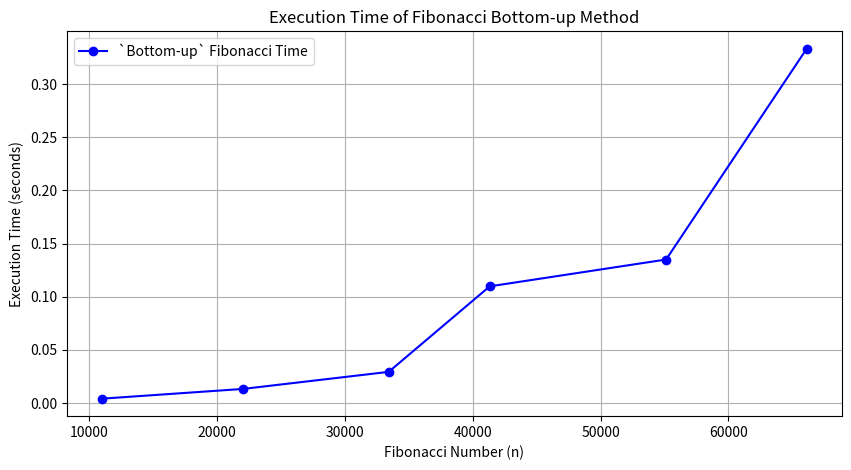

Reproduce this figure in Python.
import time
import numpy as np
import pandas as pd
import matplotlib.pyplot as plt

# Iterative Fibonacci with Memoization (Bottom-Up)
def nth_fibonacci(n):
    if n <= 1:
        return n
    memo = [0] * (n + 1)
    memo[1] = 1
    for i in range(2, n + 1):
        memo[i] = memo[i - 1] + memo[i - 2]
    return memo[n]

# Larger Fibonacci terms
n_values = [11000, 22015, 33420, 41325, 55130, 66135]

execution_times = []

# Measure execution time
for n in n_values:
    start_time = time.time()
    nth_fibonacci(n)
    end_time = time.time()
    execution_times.append(end_time - start_time)

table_data = np.zeros((4, len(n_values)))
table_data[1, :] = execution_times

df = pd.DataFrame(table_data, columns=n_values)
df.index = range(4)

pd.set_option('display.max_columns', None)
print(df)

plt.figure(figsize=(10, 5))
plt.plot(n_values, execution_times, marker='o', linestyle='-', color='b', label="`Bottom-up` Fibonacci Time")
plt.xlabel("Fibonacci Number (n)")
plt.ylabel("Execution Time (seconds)")
plt.title("Execution Time of Fibonacci Bottom-up Method")
plt.legend()
plt.grid(True)
plt.show()
